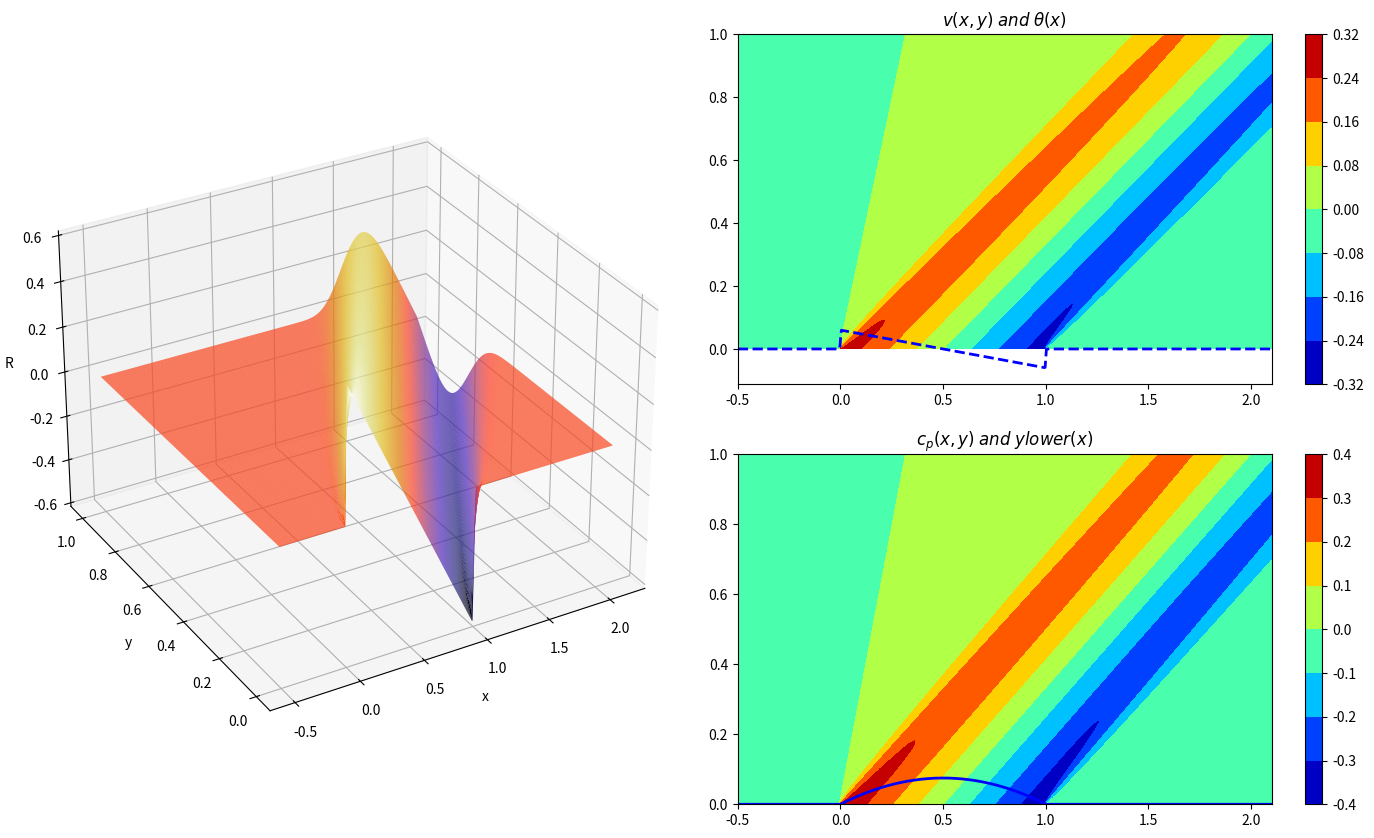

The matplotlib source for this figure:
#================================================================= 
#
# AE2220-II: Computational Modelling 
# Code for work session 1
#
#=================================================================
# This code provides a base for computing the linearised 
# perturbation potential around a slender 2D body 
# symmetric about the x axis. Some key lines in the code include:
#
# lines 23-35:  Input parameters 
# lines 56-60:  Definition of the body geometry
# lines 96-103: Implementation of finite-difference scheme.
# 
#=================================================================

import math
import numpy as np
import matplotlib.pyplot as plt
from mpl_toolkits.mplot3d import Axes3D


#=========================================================
# Input parameters
#=========================================================
Mach       = 1.8;                # Mach number
Ufs        = 1.0;                # Freestream velocity
targArea   = 0.10;               # Body target area

x1         = -0.5;               # Forward boundary position
x2         = 2.1;                # Rear boundary position
y2         = 1.0;                # Upper boundary position
nmax       = 800;                 # Number of mesh points in i
jmax       = 100;                 # Number of mesh points in j

plots      = 1;                  # Make plots if not zero
stride     = 1;                  # Point skip rate for suface plot
maxl       = 50;                 # maximum grid lines on plots


#=========================================================
# Derived parameters
#=========================================================
beta      = math.sqrt(Mach*Mach-1);  # sqrt(M^2-1)
dx        = (x2-x1)/(nmax-1);        # Mesh spacing in x
dy        = (y2)/(jmax-1);           # Mesh spacing in y


#=========================================================
# Define the lower boundary (perturbation) geometry 
# and compute its derivative theta=dy/dx
#=========================================================
xlower = np.linspace(x1, x2, nmax);
ylower = np.zeros(nmax);
theta  = np.zeros(nmax);

# Body surface definition
for n in range(0, nmax):
  if xlower[n] > 0.0 and xlower[n]<1.0:
     xl = xlower[n];
     ylower[n] = 0.3*(1-xl)*(xl); 
     
     
# Body surface Derivative 
# (dy/dx = theta assumed zero at x=x1 and x=x2)
for n in range(1, nmax-1):
 theta[n] = (ylower[n+1]-ylower[n-1])/(2*dx);



#=========================================================
# Load the mesh coordinates and
# compute theta, the dy/dx of the body geometry
#=========================================================
x      = np.zeros((nmax,jmax));          # Mesh x coordinates
y      = np.zeros((nmax,jmax));          # Mesh y coordinates

# Mesh coordinates
for j in range(0, jmax):
  x[:,j] = np.linspace(x1, x2, nmax)

for n in range(0, nmax):
  y[n,:] = np.linspace(0, y2, jmax)



#=========================================================
# March explicitly in x, solving for the unknown 
# Riemann invariant, R
#=========================================================
R = np.zeros((nmax,jmax));  # Note R(0,:)=0 for i=0;

mu = (1/beta)*dx/dy;  # CFL number for upwind scheme
#**************************************
# Uncomment the "for" and "R" lines 
# below then add code where requested
#**************************************
for n in range(0, nmax-1):   # March from x=0 to x=2
  
   # Apply boundary condition at y=0
  R[n+1,0] = 2*Ufs*theta[n+1] 
   
   # Update interior values using a first-order accurate upwind scheme
  for j in range(1, jmax):
    R[n+1,j] = R[n,j] - mu*(R[n,j] - R[n,j-1])



#=========================================================
# Compute velocities, cp, area, wave drag, cp constraint
#=========================================================
u=np.zeros((nmax,jmax));
v=np.zeros((nmax,jmax));
cp=np.zeros((nmax,jmax));

for n in range(nmax):
  for j in range(jmax):
     v[n,j]  =  R[n,j]/2.
     u[n,j]  = -v[n,j]/beta;
     cp[n,j] = -2*u[n,j]/Ufs;

area    = 0.
drag    = 0.
for n in range(nmax-1):
   xmid   = (xlower[n]+xlower[n+1])/2;
   ymid   = (ylower[n]+ylower[n+1])/2;
   pmid   = (cp[n,0]+cp[n+1,0])/2;
   tmid   = (theta[n+1]+theta[n])/2;
   dpdx   = (cp[n+1,0]-cp[n,0])/(xlower[n+1]-xlower[n]);
   area   += 2.*dx*ymid;
   drag   += 2.*dx*pmid*tmid;

cpcon   = 0.
for n in range(nmax):
   if xlower[n] > 1.5 and xlower[n] <2.1:
     cpcon=max(abs(cp[n,jmax-1]),cpcon)


q=dx/(dy*beta);
print ("------------------------------------------")
print ("Summary:")
print ("------------------------------------------")
print ("Mach, Beta        = ",Mach,",",beta)
print ("nmax x jmax       = ",nmax,"x",jmax)
print ("q=dx/(dy*beta)    = ",dx/(dy*beta))
print ("area/target       = ",area/targArea)
print ("body drag/op      = ",drag/(12*targArea*targArea/beta))
print ("body drag         = ",drag)
print ("|cp|(1.5-2.1,"+str(y2)+") = ",cpcon)
print ("------------------------------------------")

#------------------------------------------------------
#  Plot results
#------------------------------------------------------
if plots != 0:

 fig = plt.figure(figsize=(18,10))

 ax1 = plt.subplot2grid((2,4),(0,0),colspan=2,rowspan=2,projection='3d')
 ax1.set_xlabel('x')
 ax1.set_ylabel('y')
 ax1.set_zlabel('R')
 ax1.plot_surface(x, y, R, shade=True, rstride=stride,cstride=stride,
 cmap=plt.cm.CMRmap, linewidth=0, antialiased=True);

 ax3 = plt.subplot2grid((2,4), (0,2),colspan=2)
 ax3.set_title(r"$v(x,y) \;and\; \theta(x)$")
 a = ax3.contourf(x, y, v, cmap=plt.cm.jet)
 if (nmax<maxl) & (jmax<maxl):
   ax3.plot(x, y, '-k', x.transpose(), y.transpose(), '-k')
 ax3.plot(xlower,0.2*theta,'--',linewidth=2.0,color='blue')
 fig.colorbar(a, ax=ax3)

 ax4 = plt.subplot2grid((2,4), (1,2),colspan=2)
 ax4.set_title(r"$c_p(x,y) \;and\; ylower(x)$")
 a = ax4.contourf(x, y, cp, cmap=plt.cm.jet)
 if (nmax<maxl) & (jmax<maxl):
  ax4.plot(x, y, '-k', x.transpose(), y.transpose(), '-k')
 ax4.plot(xlower,ylower,linewidth=2.0,color='blue')
 fig.colorbar(a, ax=ax4)

 ax1.view_init(30, -120)
 plt.savefig('super_' + str(nmax) + '_' + str(q) + '.png',dpi=250)
 plt.show()

#------------------------------------------------------
#  All done
#------------------------------------------------------
print ("done")
